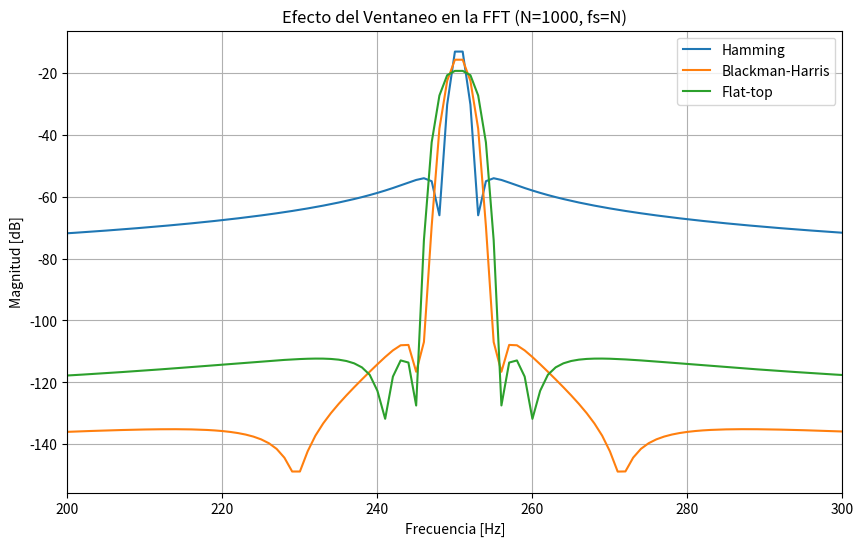
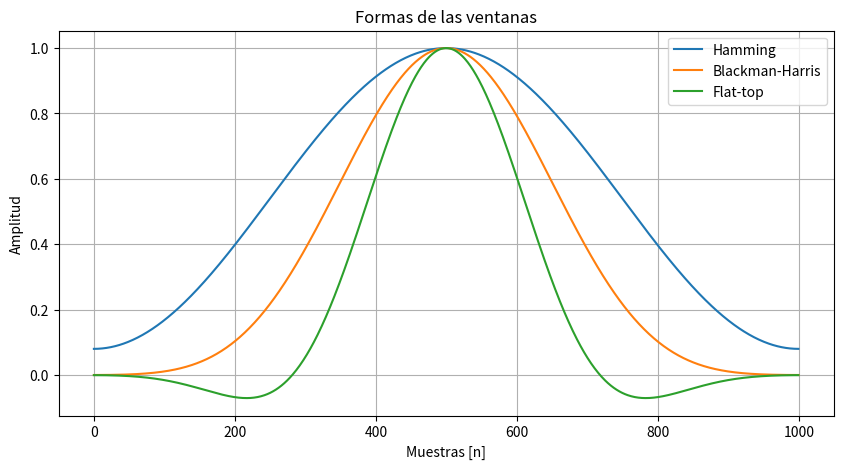

The script that saved these images, in order:
import numpy as np
import matplotlib.pyplot as plt
from numpy.fft import fft
import scipy.signal.windows as win

# ------------------------------
# Definir señal base
# ------------------------------
def sen(ff, nn, vmax=1, dc=0, ph=0, fs=2):
    n = np.arange(0, nn)
    tt = n / fs
    w0 = 2 * np.pi * ff
    xx = dc + vmax * np.sin(w0 * tt + ph)
    return tt, xx

N = 1000
Fs = N
df = Fs / N

# Senoide en frecuencia no entera -> genera leakage
t3, x3 = sen(ff=((N/4) + 0.5) * df, nn=N, fs=Fs)

# ------------------------------
# Definir ventanas
# ------------------------------
hamming = win.hamming(N)
blackmanharris = win.blackmanharris(N)
flattop = win.flattop(N)

# Aplicar ventanas
x_hamming = x3 * hamming
x_blackmanharris = x3 * blackmanharris
x_flattop = x3 * flattop

# ------------------------------
# Calcular FFTs
# ------------------------------
X_hamming = np.abs(fft(x_hamming)) / N
X_blackmanharris = np.abs(fft(x_blackmanharris)) / N
X_flattop = np.abs(fft(x_flattop)) / N

frec = np.arange(N) * df

# ------------------------------
# Graficar espectros
# ------------------------------
plt.figure(figsize=(10,6))
plt.plot(frec, 20*np.log10(X_hamming), label="Hamming")
plt.plot(frec, 20*np.log10(X_blackmanharris), label="Blackman-Harris")
plt.plot(frec, 20*np.log10(X_flattop), label="Flat-top")

plt.xlim(200, 300)  # acercamos la zona de interés
plt.xlabel("Frecuencia [Hz]")
plt.ylabel("Magnitud [dB]")
plt.title("Efecto del Ventaneo en la FFT (N=1000, fs=N)")
plt.legend()
plt.grid(True)
plt.show()

# ------------------------------
# Graficar las ventanas en el tiempo
# ------------------------------
plt.figure(figsize=(10,5))
plt.plot(hamming, label="Hamming")
plt.plot(blackmanharris, label="Blackman-Harris")
plt.plot(flattop, label="Flat-top")
plt.title("Formas de las ventanas")
plt.xlabel("Muestras [n]")
plt.ylabel("Amplitud")
plt.legend()
plt.grid(True)
plt.show()




